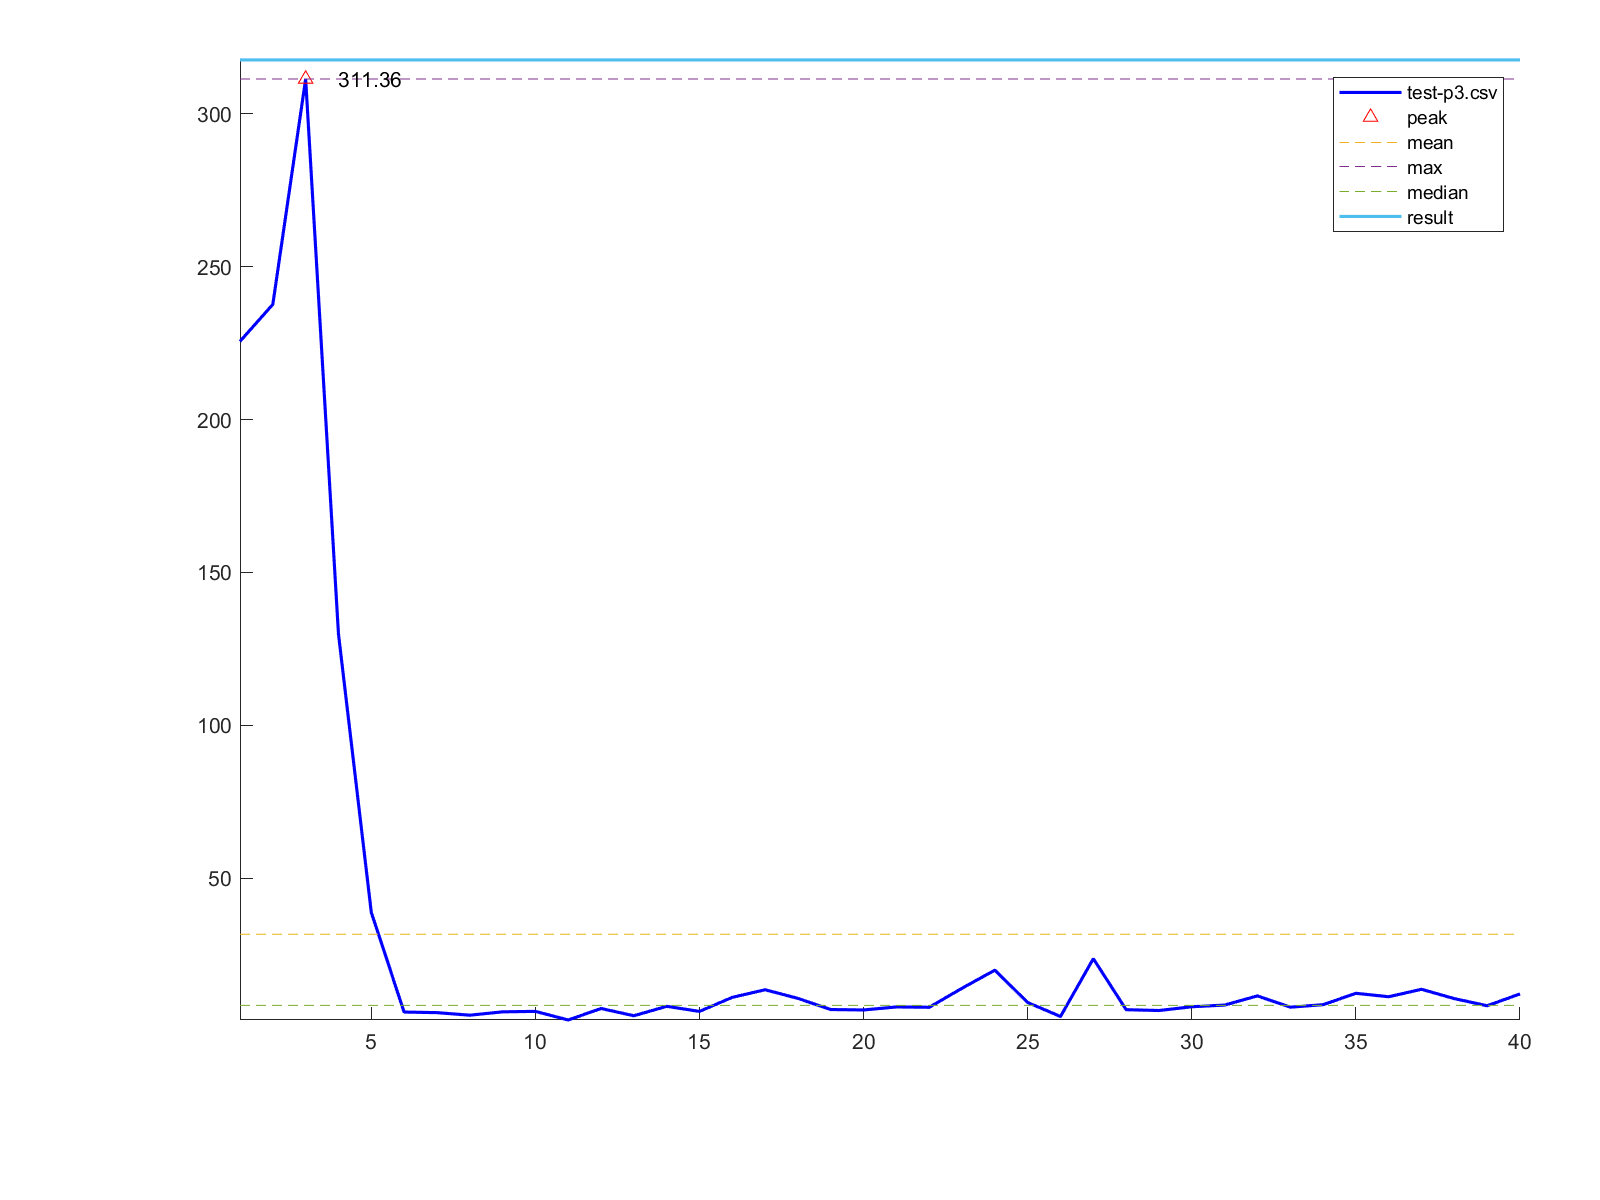

The file beside this chart, header and first rows:
1, 225.58
2, 237.7
3, 311.4
4, 129.9
5, 38.89
6, 6.25
7, 6.06
8, 5.22
9, 6.32
10, 6.47
11, 3.65
12, 7.41
13, 5.04
14, 8.12
15, 6.46
16, 11.06
17, 13.54
18, 10.72
19, 7.07
20, 6.93
21, 7.92
22, 7.81
23, 14.04
24, 19.95
25, 9.36
26, 4.8
27, 23.71
28, 7.02
29, 6.75
30, 7.98
31, 8.53
32, 11.54
33, 7.84
34, 8.66
35, 12.38
36, 11.26
37, 13.69
38, 10.64
39, 8.31
40, 12.18
